Run: headless pygame with SDL's dummy video driver; simulated clock (each Clock.tick advances the game by its frame time, no real sleeping); random seed 0; keys injected as events and as key.get_pressed() state; no mouse input.
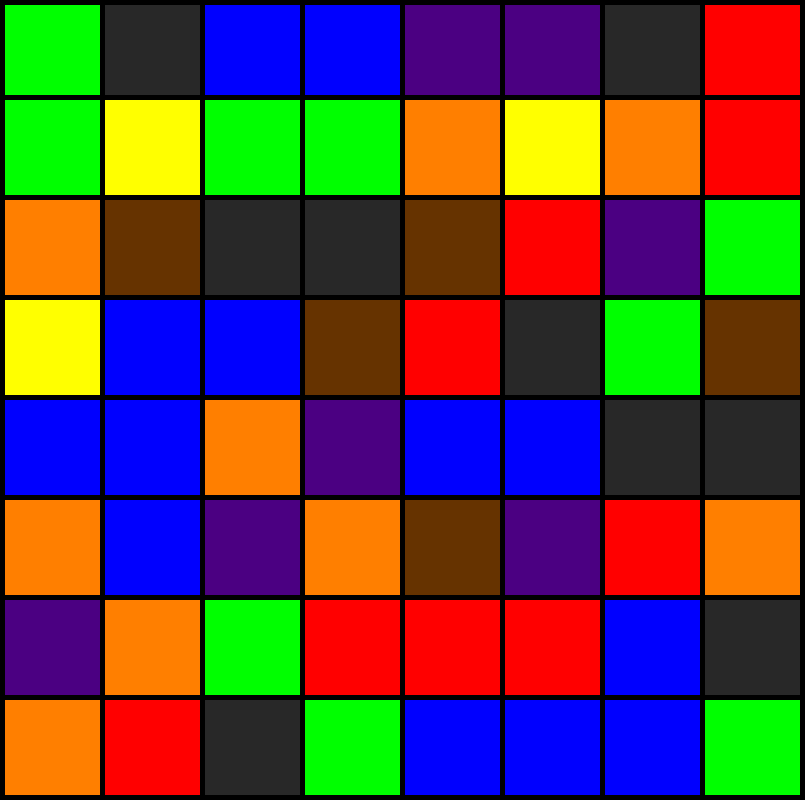
Frame 1 of 4 · flips 1–60 · no input
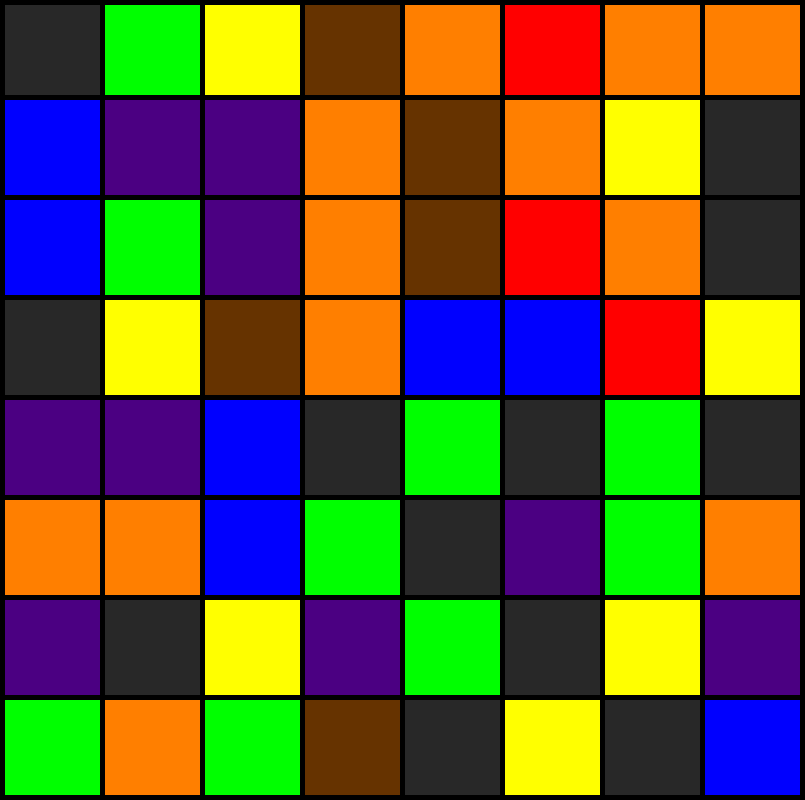
Frame 2 of 4 · flips 61–180 · tapped SPACE, RETURN · held RIGHT (→), D
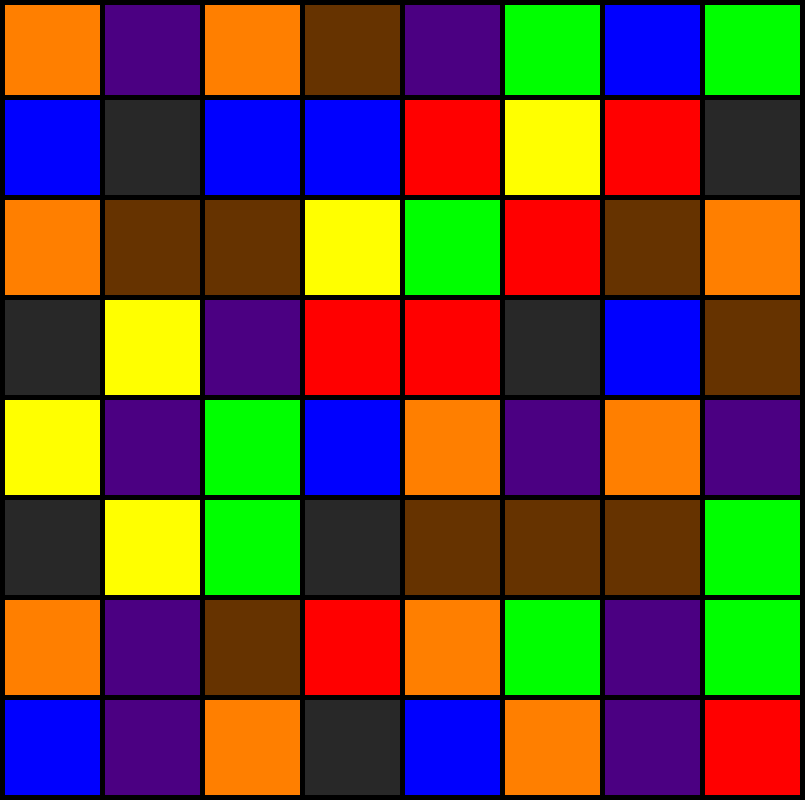
Frame 3 of 4 · flips 181–300 · held DOWN (↓), S
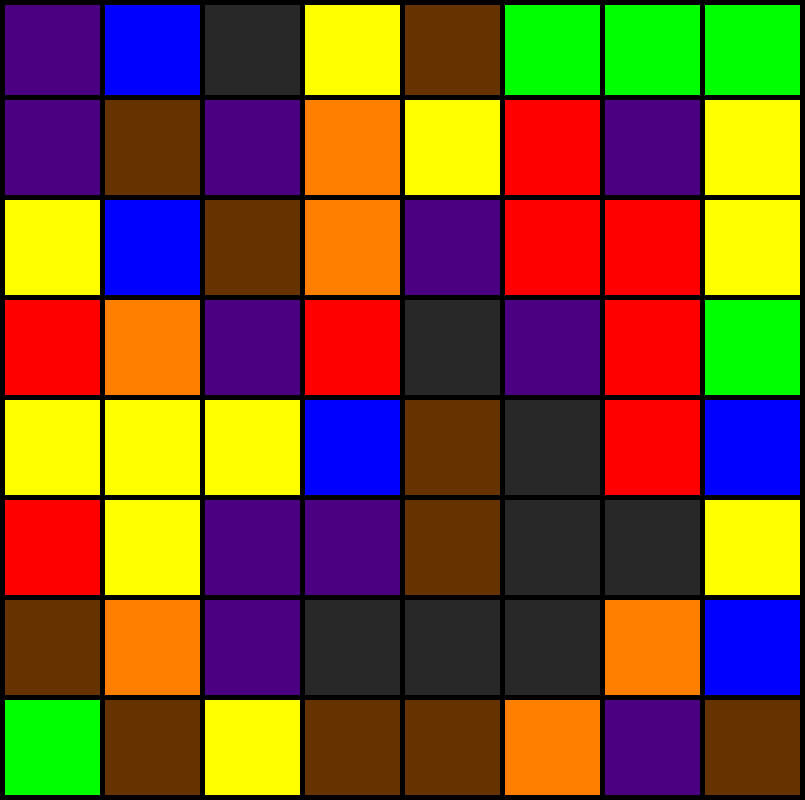
Frame 4 of 4 · flips 301–420 · held LEFT (←), A, UP (↑), W

The pygame program that drew these frames:

import pygame
from pygame.locals import *
import time
import random


WINDOW_TITLE = 'Identifier #580CD2E889BD - Onett Art Museum Main Entrance'

BORDER_THICKNESS = 5
SQUARE_WIDTH = 100
PERIOD_IN_SECONDS = 1

NUMBER_OF_COLUMNS = 8
NUMBER_OF_ROWS = 8

APP_X_SIZE = NUMBER_OF_COLUMNS * SQUARE_WIDTH
APP_Y_SIZE = NUMBER_OF_ROWS * SQUARE_WIDTH

MY_RED = (255, 0, 0)
MY_ORANGE = (255, 127, 0)
MY_YELLOW = (255, 255, 0)
MY_GREEN = (0, 255, 0)
MY_BLUE = (0, 0, 255)
MY_VIOLET = (75, 0, 130)
MY_BROWN = (102, 51, 0)
MY_GREY = (40, 40, 40)

MY_BLACK = (0, 0, 0)
MY_WHITE = (255, 255, 255)


def getRandomColor():
    randnum = random.randint(0,7)
    if randnum == 0:
        nextColor = MY_RED
    if randnum == 1:
        nextColor = MY_ORANGE
    if randnum == 2:
        nextColor = MY_YELLOW
    if randnum == 3:
        nextColor = MY_GREEN
    if randnum == 4:
        nextColor = MY_BLUE
    if randnum == 5:
        nextColor = MY_VIOLET
    if randnum == 6:
        nextColor = MY_BROWN
    if randnum == 7:
        nextColor = MY_GREY
    return nextColor

def drawHorizontalBorders():
    pygame.draw.rect(screen, MY_BLACK, (0, 0, APP_X_SIZE + BORDER_THICKNESS, BORDER_THICKNESS))
    for i in range(1, NUMBER_OF_ROWS + 1):
        pygame.draw.rect(screen, MY_BLACK, (0, i * SQUARE_WIDTH - BORDER_THICKNESS, APP_X_SIZE + BORDER_THICKNESS, BORDER_THICKNESS))

def drawVerticalBorders():
    for i in range(0, NUMBER_OF_COLUMNS + 1):
        pygame.draw.rect(screen, MY_BLACK, (i * APP_X_SIZE/NUMBER_OF_COLUMNS, 0, BORDER_THICKNESS, APP_Y_SIZE))

def drawColorSquare(whichSquareInCurrentRow, whichRow):
    pygame.draw.rect(screen, getRandomColor(), (whichSquareInCurrentRow * APP_X_SIZE/NUMBER_OF_COLUMNS, whichRow * APP_Y_SIZE / NUMBER_OF_ROWS, (whichSquareInCurrentRow + 1) * APP_X_SIZE/NUMBER_OF_COLUMNS, (whichRow + 1) * APP_Y_SIZE / NUMBER_OF_ROWS))

screen = pygame.display.set_mode((APP_X_SIZE + BORDER_THICKNESS, APP_Y_SIZE))
pygame.display.set_caption(WINDOW_TITLE)
pygame.mouse.set_visible(True)
squareThatIsTheSizeOfTheScreen = pygame.Surface(screen.get_size())
squareThatIsTheSizeOfTheScreen.fill(MY_WHITE)
screen.blit(squareThatIsTheSizeOfTheScreen, (0, 0))
pygame.display.flip()

pygame.init()
isDrawingActive = True

while isDrawingActive:

    for whichRow in range(0, NUMBER_OF_ROWS):    
        for whichSquareInCurrentRow in range(0, NUMBER_OF_COLUMNS):
            drawColorSquare(whichSquareInCurrentRow, whichRow)

    drawHorizontalBorders()
    drawVerticalBorders()

    print(time.time())

    pygame.display.flip()

    # if the 'X' button is pressed the window should close:
    Geesh = pygame.event.get()
    if len(Geesh) > 0:
        if Geesh[0].type == QUIT: isDrawingActive = False

    time.sleep(PERIOD_IN_SECONDS)
